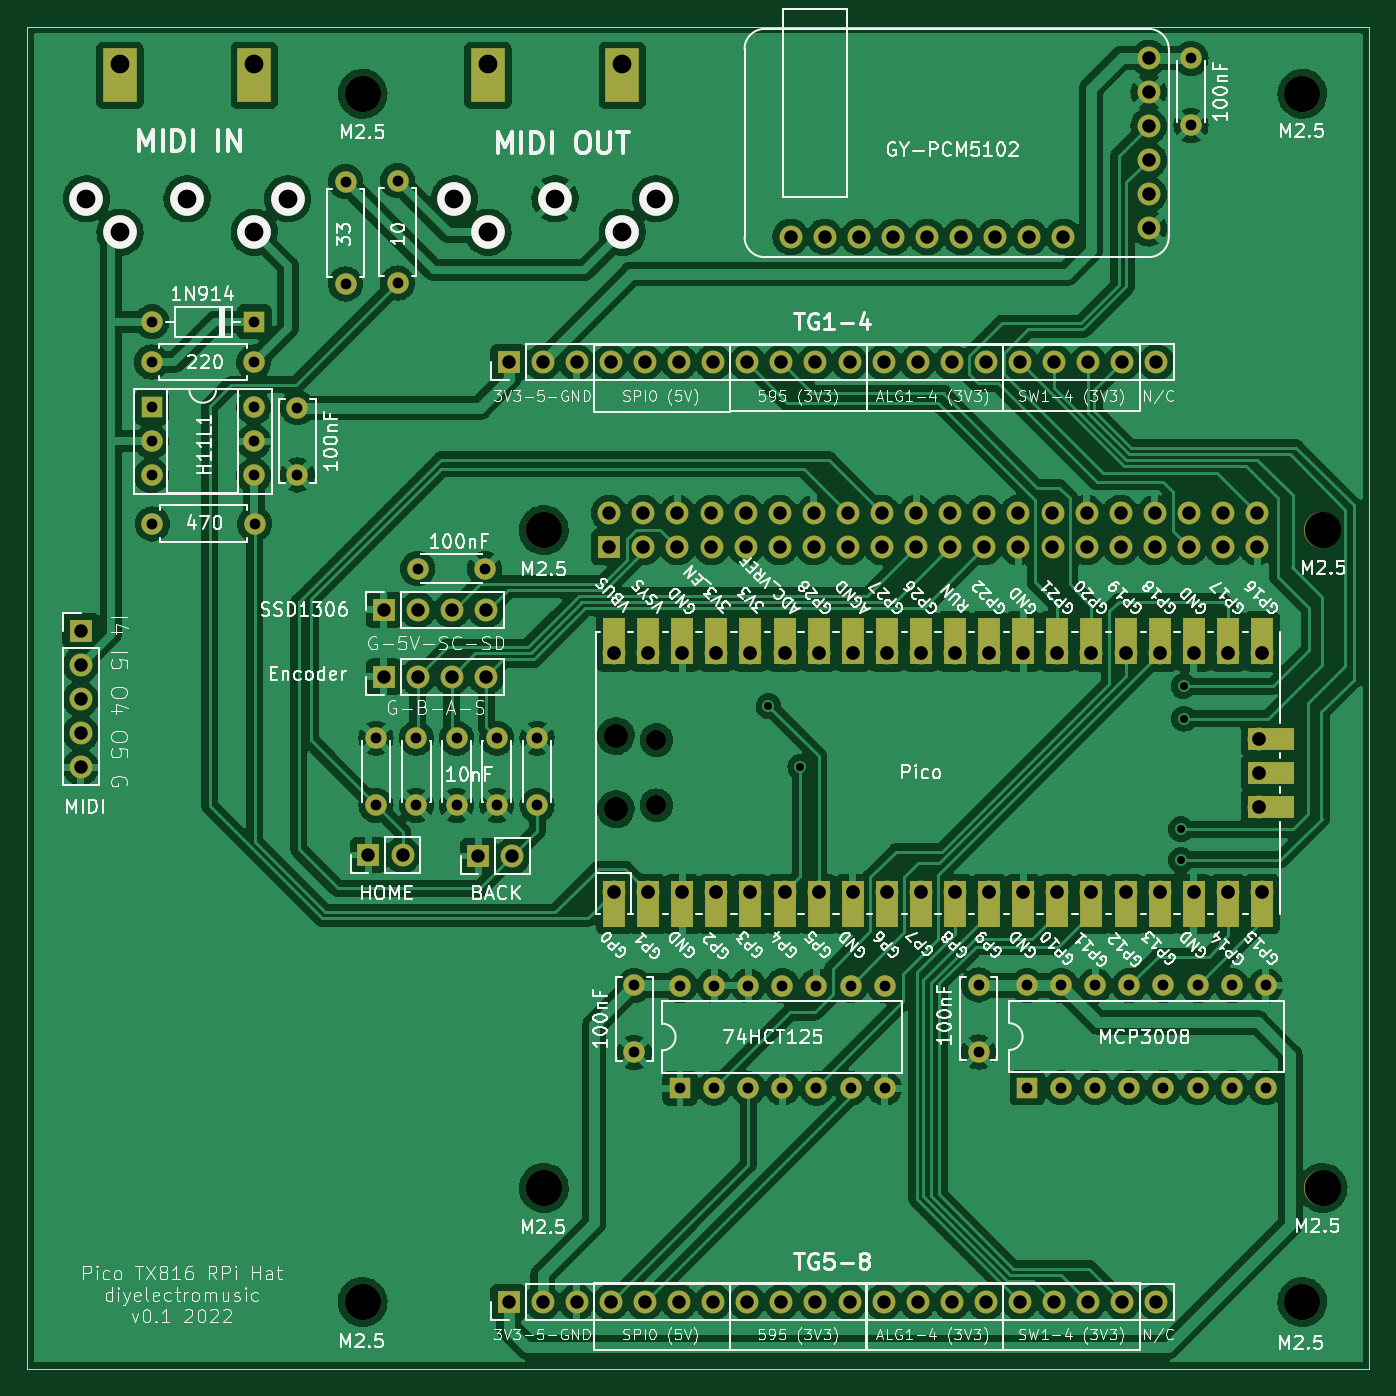
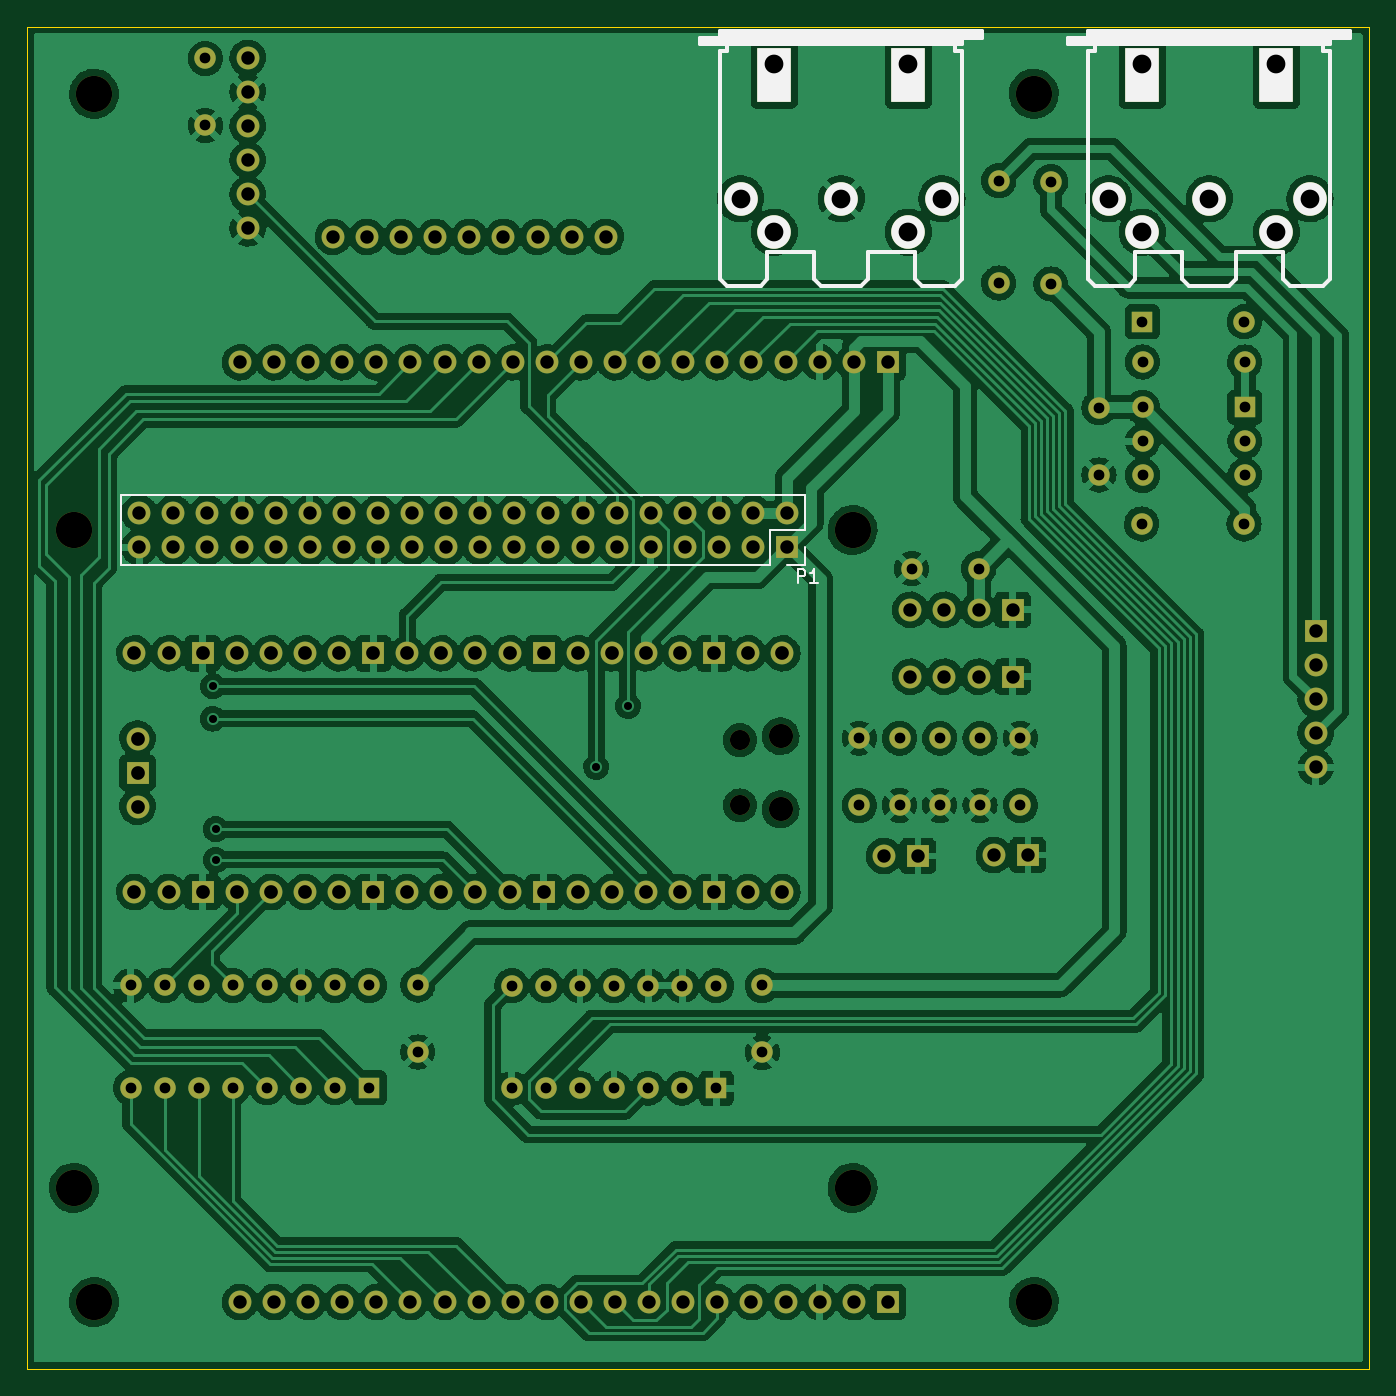
Circuit board: 8 layer files. Board 100.0 x 100.0 mm.
- bottom_copper: PicoTX816-RPiHat-B_Cu.gbl (522431 bytes)
- bottom_mask: PicoTX816-RPiHat-B_Mask.gbs (7440 bytes)
- bottom_silk: PicoTX816-RPiHat-B_Silkscreen.gbo (5164 bytes)
- outline: PicoTX816-RPiHat-Edge_Cuts.gm1 (739 bytes)
- top_copper: PicoTX816-RPiHat-F_Cu.gtl (491493 bytes)
- top_mask: PicoTX816-RPiHat-F_Mask.gts (8879 bytes)
- top_silk: PicoTX816-RPiHat-F_Silkscreen.gto (148069 bytes)
- drill: PicoTX816-RPiHat.drl (4747 bytes)

=== bottom_copper: PicoTX816-RPiHat-B_Cu.gbl (522431 bytes, source omitted) ===
=== bottom_mask: PicoTX816-RPiHat-B_Mask.gbs (7440 bytes, source omitted) ===
=== bottom_silk: PicoTX816-RPiHat-B_Silkscreen.gbo ===
G04 #@! TF.GenerationSoftware,KiCad,Pcbnew,(6.0.5)*
G04 #@! TF.CreationDate,2022-12-29T14:07:14+00:00*
G04 #@! TF.ProjectId,PicoTX816-RPiHat,5069636f-5458-4383-9136-2d5250694861,rev?*
G04 #@! TF.SameCoordinates,Original*
G04 #@! TF.FileFunction,Legend,Bot*
G04 #@! TF.FilePolarity,Positive*
%FSLAX46Y46*%
G04 Gerber Fmt 4.6, Leading zero omitted, Abs format (unit mm)*
G04 Created by KiCad (PCBNEW (6.0.5)) date 2022-12-29 14:07:14*
%MOMM*%
%LPD*%
G01*
G04 APERTURE LIST*
%ADD10C,0.150000*%
%ADD11C,0.120000*%
%ADD12C,0.304800*%
%ADD13R,2.500000X4.000000*%
%ADD14C,2.499360*%
G04 APERTURE END LIST*
D10*
X207596095Y-101430380D02*
X207596095Y-100430380D01*
X207215142Y-100430380D01*
X207119904Y-100478000D01*
X207072285Y-100525619D01*
X207024666Y-100620857D01*
X207024666Y-100763714D01*
X207072285Y-100858952D01*
X207119904Y-100906571D01*
X207215142Y-100954190D01*
X207596095Y-100954190D01*
X206072285Y-101430380D02*
X206643714Y-101430380D01*
X206358000Y-101430380D02*
X206358000Y-100430380D01*
X206453238Y-100573238D01*
X206548476Y-100668476D01*
X206643714Y-100716095D01*
D11*
X257960000Y-94900000D02*
X257960000Y-100100000D01*
X209640000Y-100100000D02*
X257960000Y-100100000D01*
X207040000Y-98770000D02*
X207040000Y-100100000D01*
X207040000Y-94900000D02*
X207040000Y-97500000D01*
X207040000Y-100100000D02*
X208370000Y-100100000D01*
X207040000Y-97500000D02*
X209640000Y-97500000D01*
X209640000Y-97500000D02*
X209640000Y-100100000D01*
X207040000Y-94900000D02*
X257960000Y-94900000D01*
D12*
X193839640Y-60569320D02*
X213339220Y-60569320D01*
X213339220Y-60820780D02*
X213339220Y-60320400D01*
X195841160Y-79319600D02*
X198340520Y-79319600D01*
X213339220Y-61819000D02*
X212838840Y-61819000D01*
X212838840Y-79319600D02*
X210839860Y-79319600D01*
X214840360Y-60820780D02*
X213339220Y-60820780D01*
X210339480Y-79319600D02*
X209839100Y-78819220D01*
X202838860Y-79319600D02*
X205841140Y-79319600D01*
X195340780Y-61069700D02*
X214840360Y-61069700D01*
X209839100Y-78819220D02*
X209839100Y-76820240D01*
X212838840Y-61321160D02*
X212838840Y-61819000D01*
X202341020Y-78819220D02*
X202341020Y-76820240D01*
X198840900Y-76820240D02*
X202341020Y-76820240D01*
X198340520Y-79319600D02*
X198840900Y-78819220D01*
X195340780Y-61819000D02*
X195841160Y-61819000D01*
X195340780Y-61321160D02*
X214840360Y-61321160D01*
X193839640Y-60320400D02*
X193839640Y-60820780D01*
X206338980Y-78819220D02*
X206338980Y-76820240D01*
X195340780Y-60820780D02*
X195340780Y-61321160D01*
X214840360Y-61321160D02*
X214840360Y-60820780D01*
X202838860Y-79319600D02*
X202341020Y-78819220D01*
X213339220Y-60320400D02*
X193839640Y-60320400D01*
X205841140Y-79319600D02*
X206338980Y-78819220D01*
X195841160Y-61819000D02*
X195841160Y-61321160D01*
X213339220Y-78819220D02*
X213339220Y-61819000D01*
X195340780Y-78819220D02*
X195340780Y-61819000D01*
X213339220Y-78819220D02*
X212838840Y-79319600D01*
X193839640Y-60820780D02*
X195340780Y-60820780D01*
X210839860Y-79319600D02*
X210339480Y-79319600D01*
X209839100Y-76820240D02*
X206338980Y-76820240D01*
X195340780Y-78819220D02*
X195841160Y-79319600D01*
X198840900Y-78819220D02*
X198840900Y-76820240D01*
X213339220Y-60820780D02*
X195340780Y-60820780D01*
X185929220Y-78819220D02*
X185929220Y-61819000D01*
X178431140Y-79319600D02*
X178928980Y-78819220D01*
X170930520Y-79319600D02*
X171430900Y-78819220D01*
X185929220Y-60820780D02*
X185929220Y-60320400D01*
X166429640Y-60820780D02*
X167930780Y-60820780D01*
X168431160Y-61819000D02*
X168431160Y-61321160D01*
X182929480Y-79319600D02*
X182429100Y-78819220D01*
X174931020Y-78819220D02*
X174931020Y-76820240D01*
X167930780Y-61069700D02*
X187430360Y-61069700D01*
X187430360Y-60820780D02*
X185929220Y-60820780D01*
X167930780Y-78819220D02*
X168431160Y-79319600D01*
X171430900Y-76820240D02*
X174931020Y-76820240D01*
X185428840Y-79319600D02*
X183429860Y-79319600D01*
X166429640Y-60320400D02*
X166429640Y-60820780D01*
X166429640Y-60569320D02*
X185929220Y-60569320D01*
X167930780Y-60820780D02*
X167930780Y-61321160D01*
X168431160Y-79319600D02*
X170930520Y-79319600D01*
X175428860Y-79319600D02*
X178431140Y-79319600D01*
X178928980Y-78819220D02*
X178928980Y-76820240D01*
X185929220Y-78819220D02*
X185428840Y-79319600D01*
X167930780Y-61819000D02*
X168431160Y-61819000D01*
X167930780Y-61321160D02*
X187430360Y-61321160D01*
X185929220Y-61819000D02*
X185428840Y-61819000D01*
X187430360Y-61321160D02*
X187430360Y-60820780D01*
X167930780Y-78819220D02*
X167930780Y-61819000D01*
X182429100Y-78819220D02*
X182429100Y-76820240D01*
X183429860Y-79319600D02*
X182929480Y-79319600D01*
X182429100Y-76820240D02*
X178928980Y-76820240D01*
X185929220Y-60320400D02*
X166429640Y-60320400D01*
X175428860Y-79319600D02*
X174931020Y-78819220D01*
X171430900Y-78819220D02*
X171430900Y-76820240D01*
X185428840Y-61321160D02*
X185428840Y-61819000D01*
X185929220Y-60820780D02*
X167930780Y-60820780D01*
D13*
X199338740Y-63622300D03*
X209341260Y-63622300D03*
D14*
X211838080Y-72817200D03*
X204340000Y-72819740D03*
X196841920Y-72817200D03*
X209336180Y-75319100D03*
X199343820Y-75319100D03*
D13*
X181931260Y-63622300D03*
X171928740Y-63622300D03*
D14*
X184428080Y-72817200D03*
X176930000Y-72819740D03*
X169431920Y-72817200D03*
X181926180Y-75319100D03*
X171933820Y-75319100D03*
M02*

=== outline: PicoTX816-RPiHat-Edge_Cuts.gm1 ===
G04 #@! TF.GenerationSoftware,KiCad,Pcbnew,(6.0.5)*
G04 #@! TF.CreationDate,2022-12-29T14:07:14+00:00*
G04 #@! TF.ProjectId,PicoTX816-RPiHat,5069636f-5458-4383-9136-2d5250694861,rev?*
G04 #@! TF.SameCoordinates,Original*
G04 #@! TF.FileFunction,Profile,NP*
%FSLAX46Y46*%
G04 Gerber Fmt 4.6, Leading zero omitted, Abs format (unit mm)*
G04 Created by KiCad (PCBNEW (6.0.5)) date 2022-12-29 14:07:14*
%MOMM*%
%LPD*%
G01*
G04 APERTURE LIST*
G04 #@! TA.AperFunction,Profile*
%ADD10C,0.100000*%
G04 #@! TD*
G04 APERTURE END LIST*
D10*
X165000000Y-60000000D02*
X265000000Y-60000000D01*
X265000000Y-60000000D02*
X265000000Y-160000000D01*
X265000000Y-160000000D02*
X165000000Y-160000000D01*
X165000000Y-160000000D02*
X165000000Y-60000000D01*
M02*

=== top_copper: PicoTX816-RPiHat-F_Cu.gtl (491493 bytes, source omitted) ===
=== top_mask: PicoTX816-RPiHat-F_Mask.gts (8879 bytes, source omitted) ===
=== top_silk: PicoTX816-RPiHat-F_Silkscreen.gto (148069 bytes, source omitted) ===
=== drill: PicoTX816-RPiHat.drl ===
M48
; DRILL file {KiCad (6.0.5)} date Thu Dec 29 14:07:16 2022
; FORMAT={-:-/ absolute / inch / decimal}
; #@! TF.CreationDate,2022-12-29T14:07:16+00:00
; #@! TF.GenerationSoftware,Kicad,Pcbnew,(6.0.5)
; #@! TF.FileFunction,MixedPlating,1,2
FMAT,2
INCH
; #@! TA.AperFunction,Plated,PTH,ViaDrill
T1C0.0236
; #@! TA.AperFunction,Plated,PTH,ComponentDrill
T2C0.0315
; #@! TA.AperFunction,Plated,PTH,ComponentDrill
T3C0.0394
; #@! TA.AperFunction,Plated,PTH,ComponentDrill
T4C0.0402
; #@! TA.AperFunction,Plated,PTH,ComponentDrill
T5C0.0550
; #@! TA.AperFunction,NonPlated,NPTH,ComponentDrill
T6C0.0550
; #@! TA.AperFunction,NonPlated,NPTH,ComponentDrill
T7C0.0591
; #@! TA.AperFunction,NonPlated,NPTH,ComponentDrill
T8C0.0709
; #@! TA.AperFunction,NonPlated,NPTH,ComponentDrill
T9C0.1063
%
G90
G05
T1
X8.6705Y-4.3543
X8.7638Y-4.5335
X9.8799Y-4.7156
X9.8799Y-4.8061
X9.8878Y-4.2963
X9.8888Y-4.3917
T2
X6.8614Y-3.3457
X6.8614Y-3.4783
X6.8614Y-3.5783
X6.8614Y-3.6783
X6.8626Y-3.228
X6.8638Y-3.8205
X7.1614Y-3.3457
X7.1614Y-3.4783
X7.1614Y-3.5783
X7.1614Y-3.6783
X7.1626Y-3.228
X7.1638Y-3.8205
X7.2894Y-3.4799
X7.2894Y-3.6768
X7.4303Y-2.8169
X7.4303Y-3.1169
X7.5197Y-4.4488
X7.5197Y-4.6457
X7.5831Y-2.8142
X7.5831Y-3.1142
X7.6378Y-4.4488
X7.6378Y-4.6457
X7.6417Y-3.9518
X7.7559Y-4.4488
X7.7559Y-4.6457
X7.8386Y-3.9518
X7.874Y-4.4488
X7.874Y-4.6457
X7.9921Y-4.4488
X7.9921Y-4.6457
X8.2768Y-5.1736
X8.2768Y-5.3705
X8.4112Y-5.1752
X8.4112Y-5.4752
X8.5112Y-5.1752
X8.5112Y-5.4752
X8.6112Y-5.1752
X8.6112Y-5.4752
X8.7112Y-5.1752
X8.7112Y-5.4752
X8.8112Y-5.1752
X8.8112Y-5.4752
X8.9112Y-5.1752
X8.9112Y-5.4752
X9.0112Y-5.1752
X9.0112Y-5.4752
X9.2866Y-5.1724
X9.2866Y-5.3693
X9.4289Y-5.174
X9.4289Y-5.474
X9.5289Y-5.174
X9.5289Y-5.474
X9.6289Y-5.174
X9.6289Y-5.474
X9.7289Y-5.174
X9.7289Y-5.474
X9.8289Y-5.174
X9.8289Y-5.474
X9.9098Y-2.4551
X9.9098Y-2.652
X9.9289Y-5.174
X9.9289Y-5.474
X10.0289Y-5.174
X10.0289Y-5.474
X10.1289Y-5.174
X10.1289Y-5.474
T3
X6.6535Y-4.1339
X6.6535Y-4.2339
X6.6535Y-4.3339
X6.6535Y-4.4339
X6.6535Y-4.5339
X7.4974Y-4.7913
X7.5423Y-4.0722
X7.5423Y-4.2687
X7.5974Y-4.7913
X7.6423Y-4.0722
X7.6423Y-4.2687
X7.7423Y-4.0722
X7.7423Y-4.2687
X7.8199Y-4.7943
X7.8423Y-4.0722
X7.8423Y-4.2687
X7.9083Y-3.3465
X7.9083Y-6.1024
X7.9199Y-4.7943
X8.0083Y-3.3465
X8.0083Y-6.1024
X8.1083Y-3.3465
X8.1083Y-6.1024
X8.2035Y-3.7886
X8.2035Y-3.8886
X8.2083Y-3.3465
X8.2083Y-6.1024
X8.3035Y-3.7886
X8.3035Y-3.8886
X8.3083Y-3.3465
X8.3083Y-6.1024
X8.4035Y-3.7886
X8.4035Y-3.8886
X8.4083Y-3.3465
X8.4083Y-6.1024
X8.5035Y-3.7886
X8.5035Y-3.8886
X8.5083Y-3.3465
X8.5083Y-6.1024
X8.6035Y-3.7886
X8.6035Y-3.8886
X8.6083Y-3.3465
X8.6083Y-6.1024
X8.7035Y-3.7886
X8.7035Y-3.8886
X8.7083Y-3.3465
X8.7083Y-6.1024
X8.7356Y-2.9785
X8.8035Y-3.7886
X8.8035Y-3.8886
X8.8083Y-3.3465
X8.8083Y-6.1024
X8.8356Y-2.9785
X8.9035Y-3.7886
X8.9035Y-3.8886
X8.9083Y-3.3465
X8.9083Y-6.1024
X8.9356Y-2.9785
X9.0035Y-3.7886
X9.0035Y-3.8886
X9.0083Y-3.3465
X9.0083Y-6.1024
X9.0356Y-2.9785
X9.1035Y-3.7886
X9.1035Y-3.8886
X9.1083Y-3.3465
X9.1083Y-6.1024
X9.1356Y-2.9785
X9.2035Y-3.7886
X9.2035Y-3.8886
X9.2083Y-3.3465
X9.2083Y-6.1024
X9.2356Y-2.9785
X9.3035Y-3.7886
X9.3035Y-3.8886
X9.3083Y-3.3465
X9.3083Y-6.1024
X9.3356Y-2.9785
X9.4035Y-3.7886
X9.4035Y-3.8886
X9.4083Y-3.3465
X9.4083Y-6.1024
X9.4356Y-2.9785
X9.5035Y-3.7886
X9.5035Y-3.8886
X9.5083Y-3.3465
X9.5083Y-6.1024
X9.5356Y-2.9785
X9.6035Y-3.7886
X9.6035Y-3.8886
X9.6083Y-3.3465
X9.6083Y-6.1024
X9.7035Y-3.7886
X9.7035Y-3.8886
X9.7083Y-3.3465
X9.7083Y-6.1024
X9.7856Y-2.4535
X9.7856Y-2.5535
X9.7856Y-2.6535
X9.7856Y-2.7535
X9.7856Y-2.8535
X9.7856Y-2.9535
X9.8035Y-3.7886
X9.8035Y-3.8886
X9.8083Y-3.3465
X9.8083Y-6.1024
X9.9035Y-3.7886
X9.9035Y-3.8886
X10.0035Y-3.7886
X10.0035Y-3.8886
X10.1035Y-3.7886
X10.1035Y-3.8886
T4
X8.2177Y-4.2
X8.2177Y-4.9
X8.3177Y-4.2
X8.3177Y-4.9
X8.4177Y-4.2
X8.4177Y-4.9
X8.5177Y-4.2
X8.5177Y-4.9
X8.6177Y-4.2
X8.6177Y-4.9
X8.7177Y-4.2
X8.7177Y-4.9
X8.8177Y-4.2
X8.8177Y-4.9
X8.9177Y-4.2
X8.9177Y-4.9
X9.0177Y-4.2
X9.0177Y-4.9
X9.1177Y-4.2
X9.1177Y-4.9
X9.2177Y-4.2
X9.2177Y-4.9
X9.3177Y-4.2
X9.3177Y-4.9
X9.4177Y-4.2
X9.4177Y-4.9
X9.5177Y-4.2
X9.5177Y-4.9
X9.6177Y-4.2
X9.6177Y-4.9
X9.7177Y-4.2
X9.7177Y-4.9
X9.8177Y-4.2
X9.8177Y-4.9
X9.9177Y-4.2
X9.9177Y-4.9
X10.0177Y-4.2
X10.0177Y-4.9
X10.1087Y-4.45
X10.1087Y-4.55
X10.1087Y-4.65
X10.1177Y-4.2
X10.1177Y-4.9
T5
X6.6705Y-2.8668
X6.769Y-2.9653
X6.9657Y-2.8669
X7.1624Y-2.9653
X7.2609Y-2.8668
X7.7497Y-2.8668
X7.8482Y-2.9653
X8.0449Y-2.8669
X8.2416Y-2.9653
X8.3401Y-2.8668
T6
X6.7688Y-2.4733
X7.1626Y-2.4733
X7.848Y-2.4733
X8.2418Y-2.4733
T7
X8.3421Y-4.4545
X8.3421Y-4.6455
T8
X8.2228Y-4.4427
X8.2228Y-4.6573
T9
X7.4803Y-2.5591
X7.4803Y-6.1024
X8.0118Y-3.8386
X8.0118Y-5.7677
X10.2362Y-2.5591
X10.2362Y-6.1024
X10.2953Y-3.8386
X10.2953Y-5.7677
T0
M30

